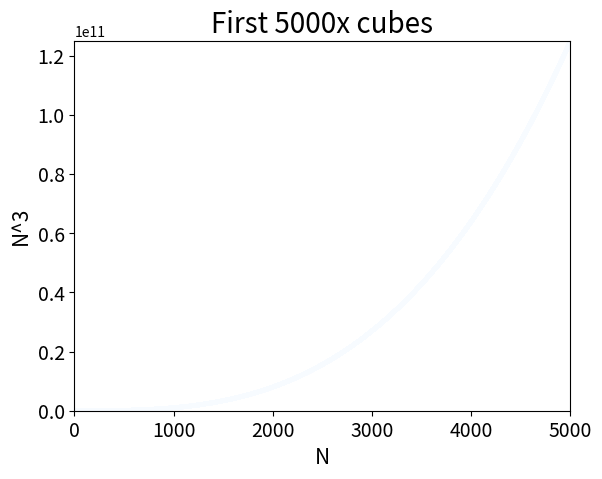

The script that saved this image:
#16.10.2018
#15-1

import matplotlib.pyplot as plt

'''
Cubes = number raised to a third power
-> plot the 1st five cubes
-> plot the first 5000 cubes
'''

'''
1st 5 cubes
'''
'''
#make x and y lists
x_values = list(range(1, 6))
y_values = [x**3 for x in x_values]

#create scatter
plt.scatter(x_values, y_values, s=20)

#label scatter
plt.title("First Five Cubes", fontsize=20)
plt.xlabel("N", fontsize=15)
plt.ylabel("N^3", fontsize=15)

#format ticks
plt.tick_params(axis='both', which='major', labelsize=14)

#make axis range
plt.axis([0, 6, 0, 200])

#display scatter
plt.show()

#save scatter
plt.savefig('cubes_plot.png', bbox_inches='tight')
'''
'''
1st 5000 cubes
'''
#make x and y lists
x_vals = list(range(1, 1000001))
y_vals = [dog**3 for dog in x_vals]

#create scatter
plt.scatter(x_vals, y_vals, c=y_vals, cmap=plt.cm.Blues, edgecolor='none',
            s=10)

#label scatter
plt.title("First 5000x cubes", fontsize=20)
plt.xlabel("N", fontsize=15)
plt.ylabel("N^3", fontsize=15)

#format ticks
plt.tick_params(axis='both', which='major', labelsize=14)

#make axis range
plt.axis([0, 5000, 0, 5000**3])

#display scatter
plt.show()

#save scatter
plt.savefig('cubes5000_plot.png', bbox_inches='tight')



